Photos from the image-classification dataset "ripeness_multistage" in the GitHub repository ShyamAlancode/Fruit-Screening. Its 3 classes are: immature, mature, semi mature.

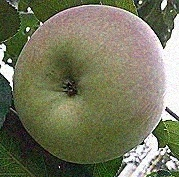
Label: semi mature

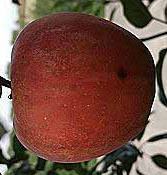
Label: mature

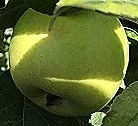
Label: immature

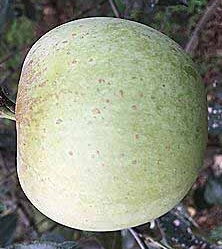
Label: immature

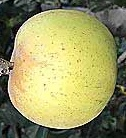
Label: semi mature

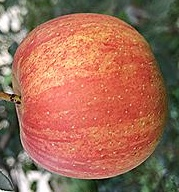
Label: mature
